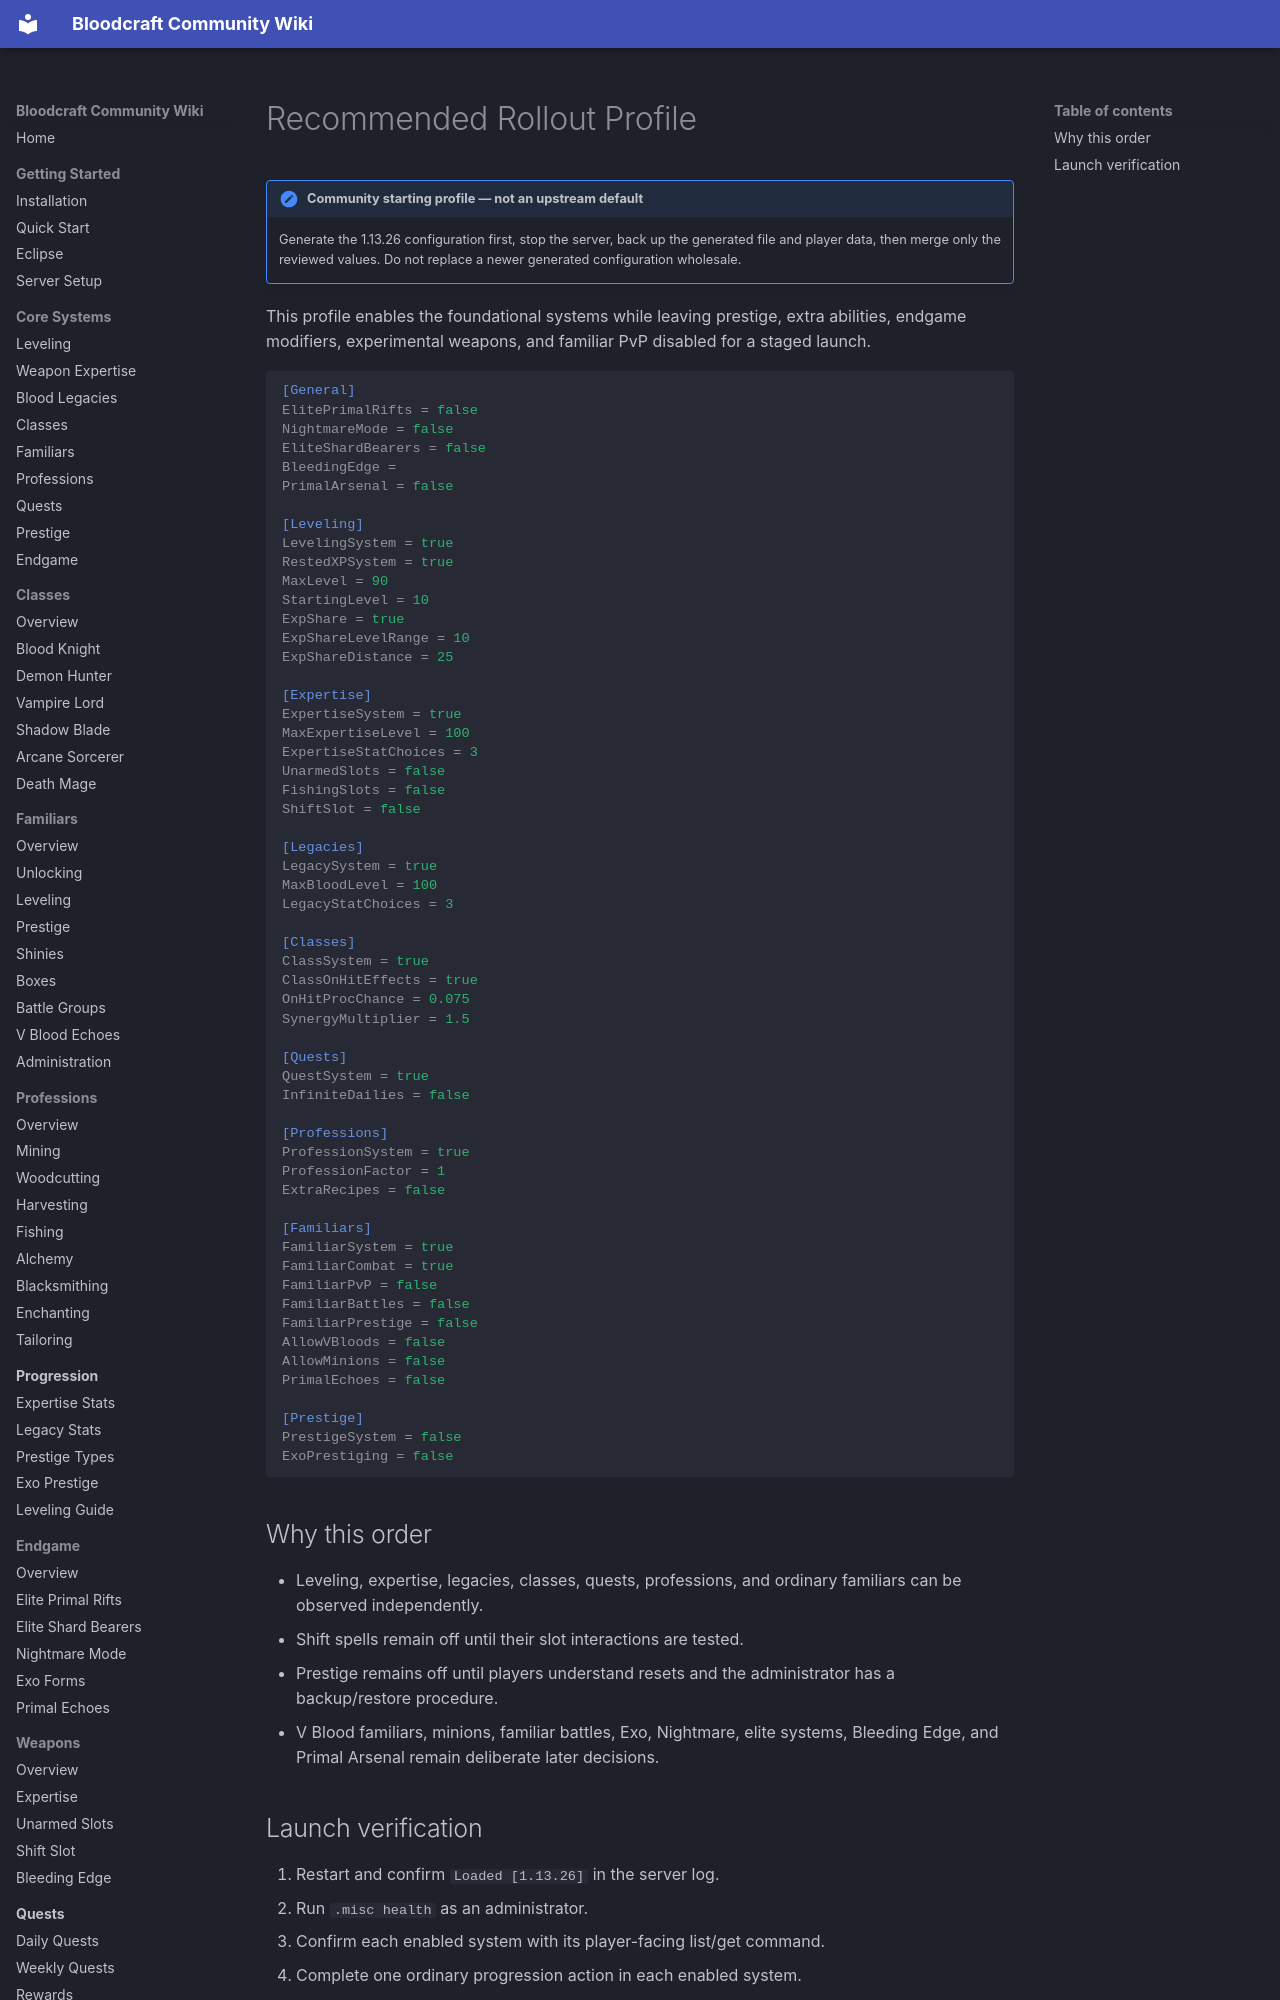

repository: lastnahaj/V-Rising · page: server-admin/RECOMMENDED-CONFIG/index.html · generator: mkdocs

# Recommended Rollout Profile

!!! admin "Community starting profile — not an upstream default"
    Generate the 1.13.26 configuration first, stop the server, back up the generated file and player data, then merge only the reviewed values. Do not replace a newer generated configuration wholesale.

This profile enables the foundational systems while leaving prestige, extra abilities, endgame modifiers, experimental weapons, and familiar PvP disabled for a staged launch.

```ini
[General]
ElitePrimalRifts = false
NightmareMode = false
EliteShardBearers = false
BleedingEdge =
PrimalArsenal = false

[Leveling]
LevelingSystem = true
RestedXPSystem = true
MaxLevel = 90
StartingLevel = 10
ExpShare = true
ExpShareLevelRange = 10
ExpShareDistance = 25

[Expertise]
ExpertiseSystem = true
MaxExpertiseLevel = 100
ExpertiseStatChoices = 3
UnarmedSlots = false
FishingSlots = false
ShiftSlot = false

[Legacies]
LegacySystem = true
MaxBloodLevel = 100
LegacyStatChoices = 3

[Classes]
ClassSystem = true
ClassOnHitEffects = true
OnHitProcChance = 0.075
SynergyMultiplier = 1.5

[Quests]
QuestSystem = true
InfiniteDailies = false

[Professions]
ProfessionSystem = true
ProfessionFactor = 1
ExtraRecipes = false

[Familiars]
FamiliarSystem = true
FamiliarCombat = true
FamiliarPvP = false
FamiliarBattles = false
FamiliarPrestige = false
AllowVBloods = false
AllowMinions = false
PrimalEchoes = false

[Prestige]
PrestigeSystem = false
ExoPrestiging = false
```
